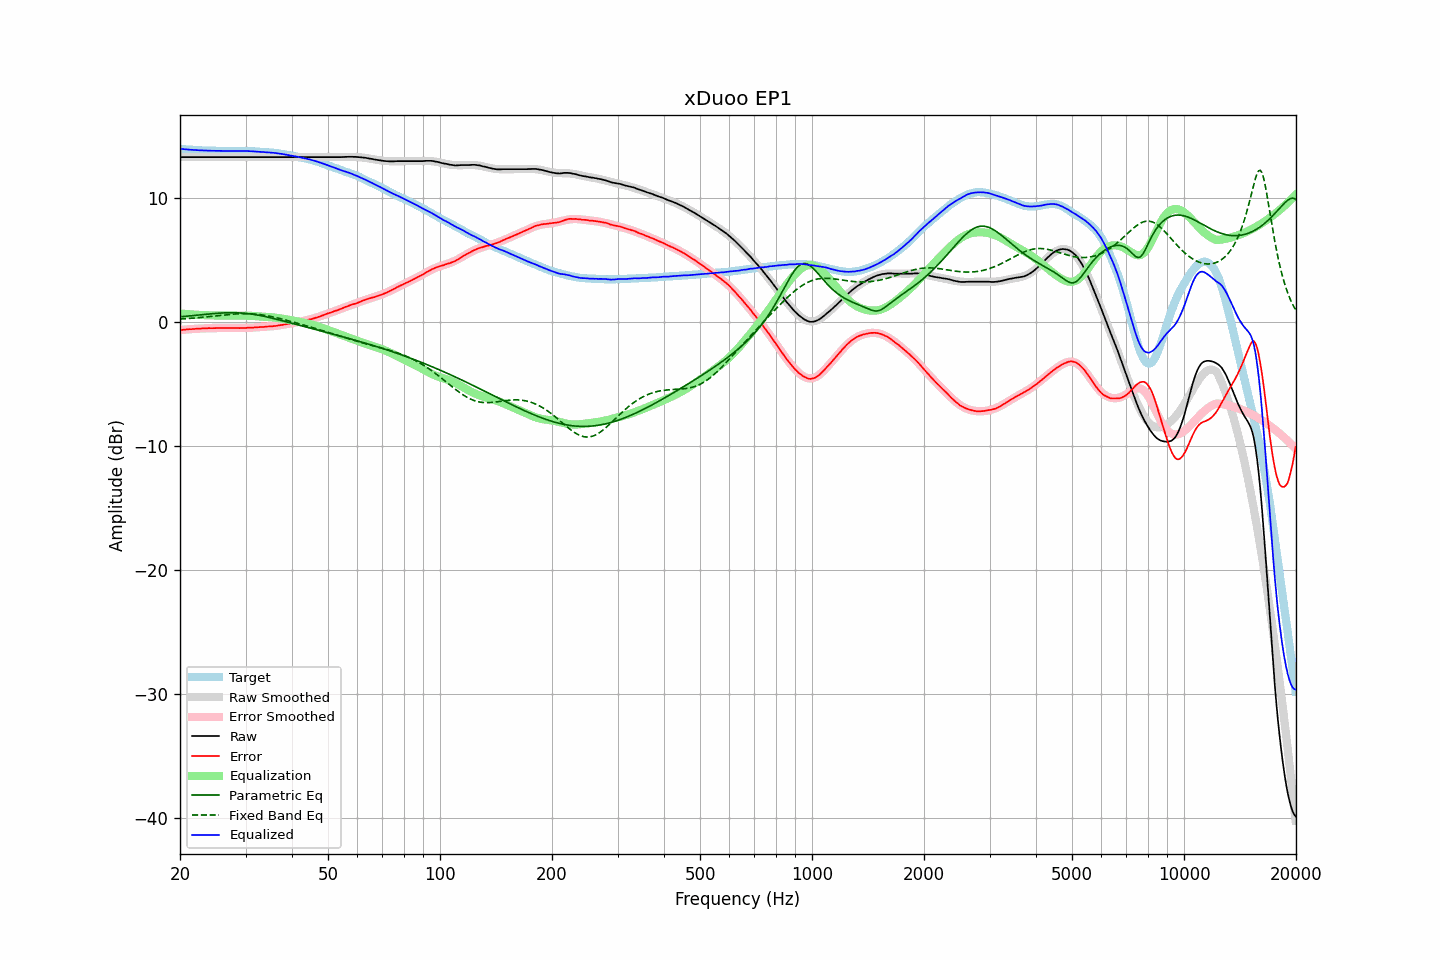

Values plotted in this chart, from the file beside it:
frequency, raw, error, smoothed, error_smoothed, equalization, parametric_eq, fixed_band_eq, equalized_raw, equalized_smoothed, target
20.00, 13.28, -0.67, 13.28, -0.67, 0.67, 0.40, 0.22, 13.95, 13.95, 13.95
20.20, 13.28, -0.66, 13.28, -0.66, 0.66, 0.41, 0.22, 13.94, 13.94, 13.94
20.40, 13.28, -0.65, 13.28, -0.65, 0.65, 0.42, 0.23, 13.92, 13.92, 13.93
20.61, 13.28, -0.64, 13.28, -0.63, 0.63, 0.43, 0.24, 13.91, 13.91, 13.92
20.81, 13.28, -0.62, 13.28, -0.62, 0.62, 0.44, 0.25, 13.90, 13.90, 13.90
21.02, 13.28, -0.61, 13.28, -0.61, 0.61, 0.46, 0.26, 13.89, 13.89, 13.88
21.23, 13.28, -0.60, 13.28, -0.60, 0.60, 0.47, 0.27, 13.88, 13.88, 13.87
21.44, 13.28, -0.60, 13.28, -0.59, 0.59, 0.48, 0.28, 13.87, 13.87, 13.88
21.66, 13.28, -0.58, 13.28, -0.58, 0.58, 0.50, 0.29, 13.86, 13.86, 13.86
21.87, 13.28, -0.58, 13.28, -0.57, 0.57, 0.51, 0.30, 13.85, 13.85, 13.86
22.09, 13.28, -0.56, 13.28, -0.57, 0.57, 0.52, 0.31, 13.84, 13.84, 13.84
22.31, 13.28, -0.56, 13.28, -0.56, 0.56, 0.54, 0.33, 13.84, 13.84, 13.84
22.54, 13.28, -0.55, 13.28, -0.55, 0.55, 0.55, 0.34, 13.83, 13.83, 13.83
22.76, 13.28, -0.55, 13.28, -0.55, 0.55, 0.56, 0.35, 13.82, 13.82, 13.83
22.99, 13.28, -0.54, 13.28, -0.54, 0.54, 0.57, 0.36, 13.82, 13.82, 13.82
23.22, 13.28, -0.53, 13.28, -0.53, 0.53, 0.59, 0.37, 13.81, 13.81, 13.80
23.45, 13.28, -0.53, 13.28, -0.53, 0.53, 0.60, 0.39, 13.81, 13.81, 13.81
23.69, 13.28, -0.52, 13.28, -0.52, 0.52, 0.61, 0.40, 13.80, 13.80, 13.80
23.92, 13.28, -0.51, 13.28, -0.52, 0.52, 0.63, 0.41, 13.80, 13.80, 13.79
24.16, 13.28, -0.52, 13.28, -0.52, 0.52, 0.64, 0.43, 13.80, 13.80, 13.80
24.40, 13.28, -0.52, 13.28, -0.51, 0.51, 0.65, 0.44, 13.79, 13.79, 13.80
24.65, 13.28, -0.52, 13.28, -0.51, 0.51, 0.66, 0.46, 13.79, 13.79, 13.80
24.89, 13.28, -0.52, 13.28, -0.51, 0.51, 0.67, 0.47, 13.79, 13.79, 13.79
25.14, 13.28, -0.50, 13.28, -0.51, 0.51, 0.68, 0.49, 13.79, 13.79, 13.78
25.39, 13.28, -0.50, 13.28, -0.50, 0.50, 0.69, 0.50, 13.78, 13.78, 13.78
25.65, 13.28, -0.50, 13.28, -0.50, 0.50, 0.70, 0.51, 13.78, 13.78, 13.78
25.91, 13.28, -0.50, 13.28, -0.50, 0.50, 0.71, 0.53, 13.78, 13.78, 13.78
26.16, 13.28, -0.51, 13.28, -0.50, 0.50, 0.71, 0.54, 13.78, 13.78, 13.78
26.43, 13.28, -0.50, 13.28, -0.50, 0.50, 0.72, 0.55, 13.78, 13.78, 13.78
26.69, 13.28, -0.50, 13.28, -0.50, 0.50, 0.72, 0.57, 13.78, 13.78, 13.78
26.96, 13.28, -0.50, 13.28, -0.50, 0.50, 0.73, 0.58, 13.78, 13.78, 13.78
27.23, 13.28, -0.50, 13.28, -0.50, 0.50, 0.73, 0.59, 13.78, 13.78, 13.78
27.50, 13.28, -0.49, 13.28, -0.50, 0.50, 0.73, 0.60, 13.78, 13.78, 13.77
27.77, 13.28, -0.50, 13.28, -0.50, 0.50, 0.73, 0.61, 13.78, 13.78, 13.78
28.05, 13.28, -0.50, 13.28, -0.50, 0.50, 0.73, 0.62, 13.78, 13.78, 13.78
28.33, 13.28, -0.51, 13.28, -0.50, 0.50, 0.72, 0.63, 13.78, 13.78, 13.79
28.62, 13.28, -0.50, 13.28, -0.50, 0.50, 0.72, 0.64, 13.78, 13.78, 13.78
28.90, 13.28, -0.51, 13.28, -0.50, 0.50, 0.71, 0.64, 13.78, 13.78, 13.79
29.19, 13.28, -0.51, 13.28, -0.50, 0.50, 0.70, 0.65, 13.78, 13.78, 13.79
29.48, 13.28, -0.50, 13.28, -0.50, 0.50, 0.70, 0.65, 13.78, 13.78, 13.78
29.78, 13.28, -0.50, 13.28, -0.50, 0.50, 0.68, 0.65, 13.78, 13.78, 13.78
30.08, 13.28, -0.50, 13.28, -0.49, 0.49, 0.67, 0.65, 13.77, 13.77, 13.78
30.38, 13.28, -0.48, 13.28, -0.49, 0.49, 0.66, 0.65, 13.77, 13.77, 13.76
30.68, 13.28, -0.48, 13.28, -0.48, 0.48, 0.64, 0.65, 13.76, 13.76, 13.76
30.99, 13.28, -0.48, 13.28, -0.48, 0.48, 0.63, 0.64, 13.76, 13.76, 13.75
31.30, 13.28, -0.47, 13.28, -0.47, 0.47, 0.61, 0.63, 13.75, 13.75, 13.75
31.61, 13.28, -0.47, 13.28, -0.46, 0.46, 0.59, 0.62, 13.74, 13.74, 13.75
31.93, 13.28, -0.44, 13.28, -0.45, 0.45, 0.57, 0.61, 13.73, 13.73, 13.72
32.24, 13.28, -0.45, 13.28, -0.45, 0.45, 0.55, 0.60, 13.72, 13.72, 13.73
32.57, 13.28, -0.43, 13.28, -0.44, 0.44, 0.52, 0.59, 13.72, 13.72, 13.71
32.89, 13.28, -0.43, 13.28, -0.43, 0.43, 0.50, 0.57, 13.71, 13.71, 13.71
33.22, 13.28, -0.42, 13.28, -0.42, 0.42, 0.47, 0.55, 13.70, 13.70, 13.70
33.55, 13.28, -0.42, 13.28, -0.42, 0.42, 0.44, 0.53, 13.69, 13.69, 13.70
33.89, 13.28, -0.40, 13.28, -0.41, 0.41, 0.42, 0.51, 13.68, 13.68, 13.68
34.23, 13.28, -0.39, 13.28, -0.40, 0.40, 0.39, 0.49, 13.68, 13.68, 13.67
34.57, 13.28, -0.38, 13.28, -0.39, 0.39, 0.36, 0.46, 13.66, 13.66, 13.66
34.92, 13.28, -0.37, 13.28, -0.38, 0.38, 0.33, 0.44, 13.65, 13.65, 13.64
35.27, 13.28, -0.38, 13.28, -0.36, 0.36, 0.30, 0.41, 13.64, 13.64, 13.66
35.62, 13.28, -0.35, 13.28, -0.35, 0.35, 0.27, 0.38, 13.63, 13.63, 13.63
35.97, 13.28, -0.35, 13.28, -0.34, 0.34, 0.24, 0.35, 13.61, 13.61, 13.62
... 635 more rows
